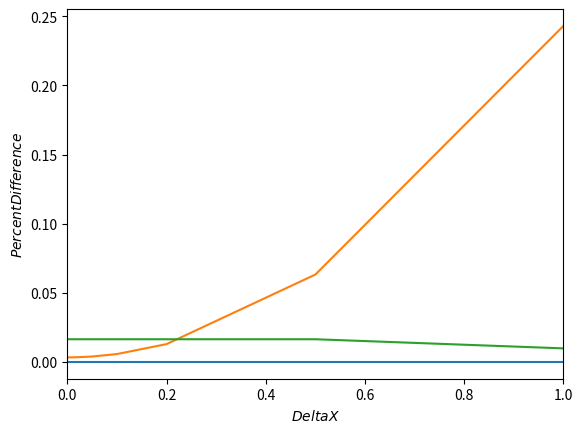

Here is the Python script that generated this plot:
import math
import matplotlib.pyplot as plt

#uses rectangular approximation with center point
def integrateLine(size):
    area = 0
    startPoint = -5 + (.5*size) #gets first rectangle x value
    while startPoint < 5:
        area = area + (size * ((-0.5 * startPoint) + 4.0))
        startPoint = startPoint + size
    return area

def integrateParabola(size):
    area = 0
    startPoint = -5 + (.5*size) #gets first rectangle x value
    while startPoint < 5:
        area = area + (size * (-0.29*(startPoint**2) - startPoint + 12.5))
        startPoint = startPoint + size
    return area

def integrateComplicatedFunction(size):
    area = 0
    startPoint = -5 + (.5*size) #gets first rectangle x value
    while startPoint < 5:
        area = area + (size * (1.0 + 10*(startPoint + 1.0)*math.exp(-(startPoint**2))))
        startPoint = startPoint + size
    return area

xValues = [.001, .002, .005, .01, .02, .05, .1, .2, .5, 1]
yLinePercentDifference = []
yParabolaPercentDifference = []
yComplicatedPercentDifference = []
for x in xValues:
    yLinePercentDifference.append(round(abs(100-(100*integrateLine(x)/40.0)), 4))
    yParabolaPercentDifference.append(round(abs(100-(100*integrateParabola(x)/100.83)), 4))
    yComplicatedPercentDifference.append(round(abs(100-(100*integrateComplicatedFunction(x)/27.72)), 4))
plt.figure()
plt.xlabel(r"$Delta X$")
plt.ylabel(r"$Percent Difference$")
plt.xlim(0, 1)
plt.plot(xValues, yLinePercentDifference)
plt.show()
plt.plot(xValues, yParabolaPercentDifference)
plt.show()
plt.plot(xValues, yComplicatedPercentDifference)
plt.show()
